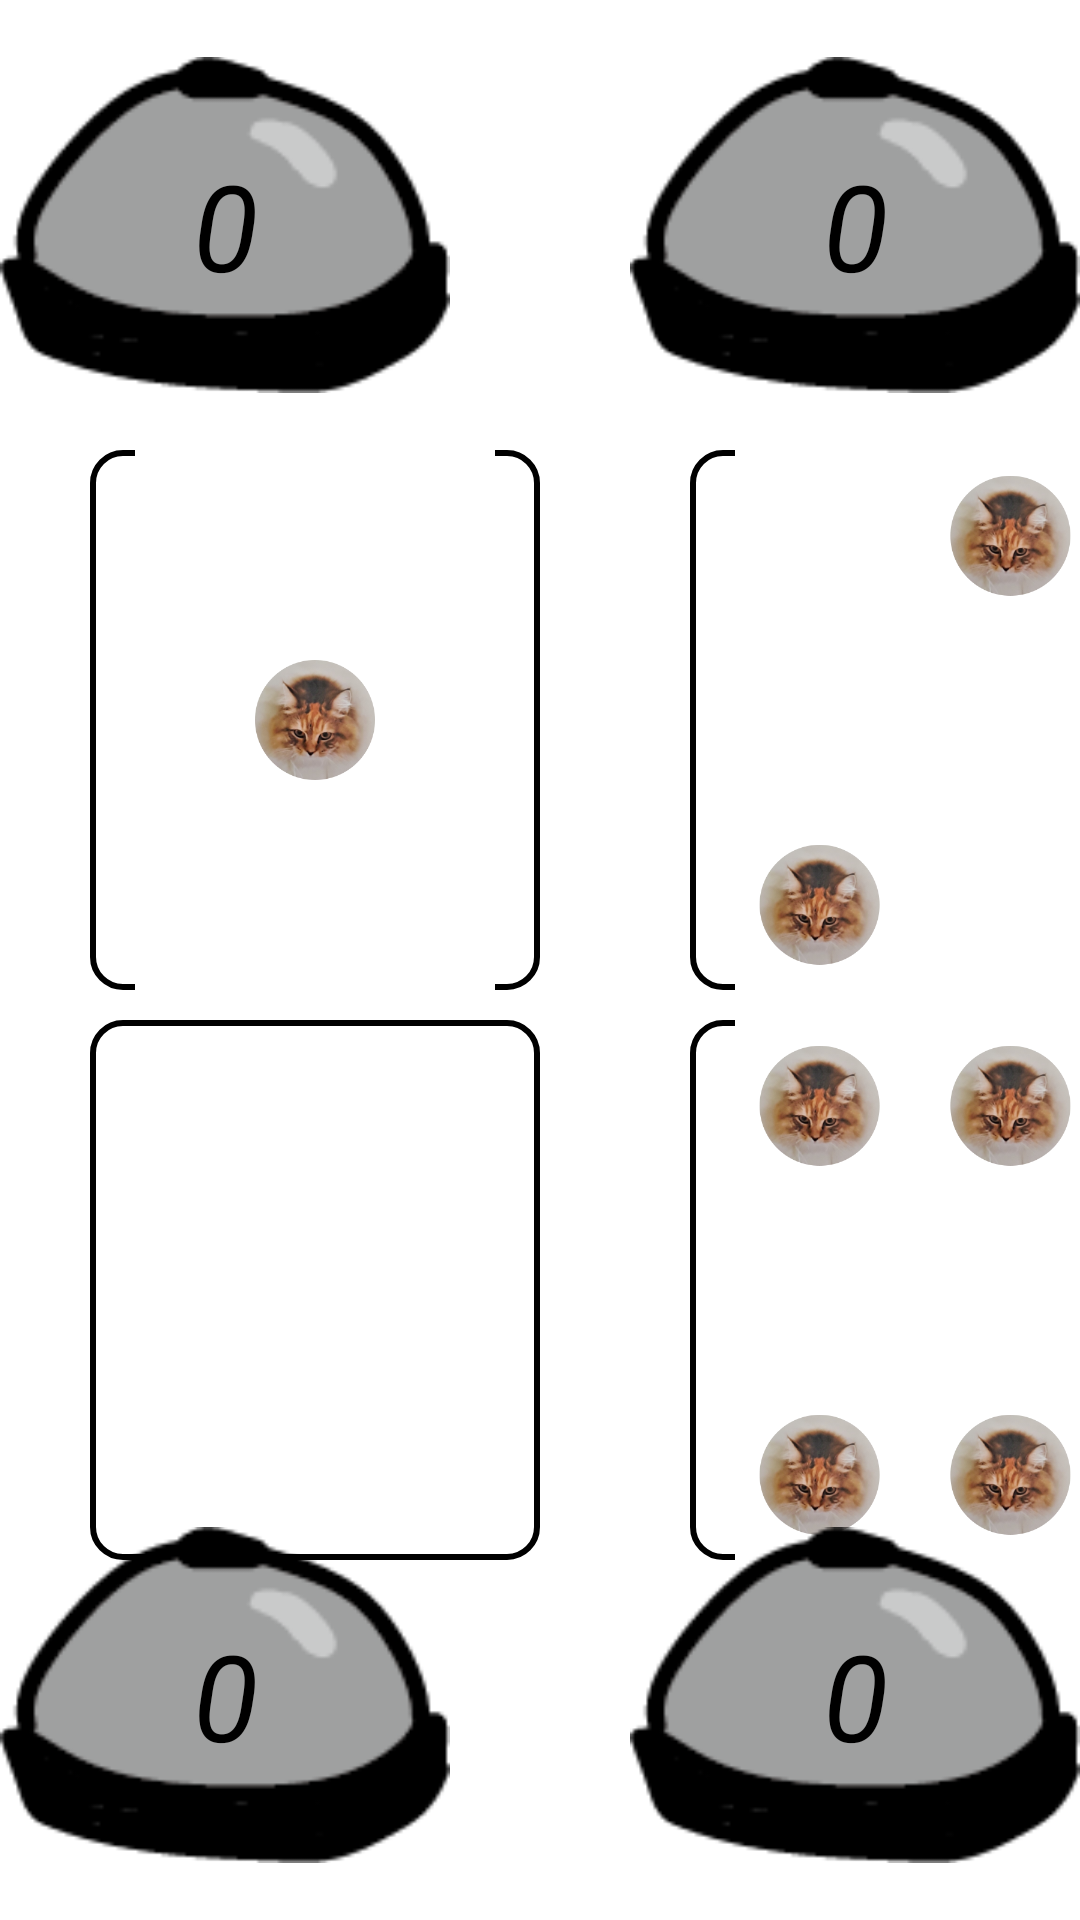

Produce the Android XML layout that renders to this screen, including the resource entries it uses.
<!-- AndroidManifest.xml: application theme Theme.MiniGameHeaven -->
<!-- res/layout/halligali_game.xml -->
<?xml version="1.0" encoding="utf-8"?>
<RelativeLayout
    xmlns:android="http://schemas.android.com/apk/res/android"
    xmlns:app="http://schemas.android.com/apk/res-auto"
    android:layout_width="match_parent"
    android:layout_height="match_parent"
    >


    
    <ImageButton
        android:id="@+id/bell_button_1"
        android:layout_width="150dp"
        android:layout_height="150dp"
        android:layout_alignParentTop="true"
        android:layout_alignParentLeft="true"
        android:background="@drawable/halligalli_bell_shape"
        android:scaleType="fitCenter"
        android:src="@drawable/halligalli_bell"
      />

    <TextView
        android:id="@+id/player1_cardNum"
        android:layout_width="150dp"
        android:layout_height="150dp"
        android:gravity="center"
        android:text="0"
        android:textColor="@color/black"
        android:textStyle="italic"
        android:textSize="40dp" />

    <ImageButton
        android:id="@+id/bell_button_2"
        android:layout_alignParentTop="true"
        android:layout_alignParentRight="true"
        android:layout_width="150dp"
        android:layout_height="150dp"
        android:background="@drawable/halligalli_bell_shape"
        android:scaleType="fitCenter"
        android:src="@drawable/halligalli_bell" />
    <TextView
        android:id="@+id/player2_cardNum"
        android:layout_alignParentTop="true"
        android:layout_alignParentRight="true"
        android:layout_width="150dp"
        android:layout_height="150dp"
        android:gravity="center"
        android:text="0"
        android:textColor="@color/black"
        android:textStyle="italic"
        android:textSize="40dp" />
    
    <GridLayout
        android:id="@+id/card_ground"
        android:foregroundGravity="center"
        android:layout_below="@id/bell_button_1"
        android:layout_width="match_parent"
        android:layout_height="380dp"
        android:columnCount="2"
        android:rowCount="2"
        android:orientation="horizontal"
        android:layout_centerVertical="true"
        >
        <ImageView
            android:id="@+id/card_loc_1"
            android:layout_width="150dp"
            android:layout_height="180dp"
            android:layout_marginRight="50dp"
            android:layout_marginLeft="30dp"
            android:layout_marginBottom="10dp"
            android:background="@drawable/halligalli_card_shape"
            android:src="@drawable/halligalli_cat_card_1" />

        <ImageView
            android:id="@+id/card_loc_2"
            android:layout_width="150dp"
            android:layout_height="180dp"
            android:background="@drawable/halligalli_card_shape"
            android:src="@drawable/halligalli_cat_card_2" />
        <ImageView
            android:id="@+id/card_loc_3"
            android:layout_width="150dp"
            android:layout_height="180dp"
            android:layout_marginRight="50dp"
            android:layout_marginLeft="30dp"
            android:src="@drawable/halligalli_cat_card_3"
            android:background="@drawable/halligalli_card_shape"
 />
        <ImageView
            android:id="@+id/card_loc_4"
            android:layout_width="150dp"
            android:layout_height="180dp"
            android:src="@drawable/halligalli_cat_card_4"
            android:background="@drawable/halligalli_card_shape" />
    </GridLayout>


    <ImageButton
        android:id="@+id/bell_button_3"
        android:layout_alignParentLeft="true"
        android:layout_alignParentBottom="true"
        android:layout_width="150dp"
        android:layout_height="150dp"
        android:background="@drawable/halligalli_bell_shape"
        android:scaleType="fitCenter"
        android:src="@drawable/halligalli_bell" />
    <TextView
        android:id="@+id/player3_cardNum"
        android:layout_alignParentLeft="true"
        android:layout_alignParentBottom="true"
        android:layout_width="150dp"
        android:layout_height="150dp"
        android:gravity="center"
        android:text="0"
        android:textColor="@color/black"
        android:textStyle="italic"
        android:textSize="40dp" />

    <ImageButton
        android:id="@+id/bell_button_4"
        android:layout_alignParentRight="true"
        android:layout_alignParentBottom="true"
        android:layout_width="150dp"
        android:layout_height="150dp"
        android:background="@drawable/halligalli_bell_shape"
        android:scaleType="fitCenter"
        android:src="@drawable/halligalli_bell" />

    <TextView
        android:id="@+id/player4_cardNum"
        android:layout_alignParentRight="true"
        android:layout_alignParentBottom="true"
        android:layout_width="150dp"
        android:layout_height="150dp"
        android:gravity="center"
        android:text="0"
        android:textColor="@color/black"
        android:textStyle="italic"
        android:textSize="40dp" />
</RelativeLayout>
<!-- resources referenced by this layout -->
<resources>
  <!-- drawable halligalli_bell: png bitmap (drawable, 3043 bytes) -->
  <!-- drawable halligalli_bell_shape (drawable) -->
  <?xml version="1.0" encoding="utf-8"?>
  <shape xmlns:android="http://schemas.android.com/apk/res/android"
      android:shape="rectangle" >
      <solid android:color="#00FF0000" />
      <corners
          android:radius="200dp"/>
  </shape>
  <!-- drawable halligalli_card_shape (drawable) -->
  <?xml version="1.0" encoding="utf-8"?>
  <shape xmlns:android="http://schemas.android.com/apk/res/android"
      android:shape="rectangle" >
      <solid android:color="#00FF0000" />
      <corners
          android:radius="10dp"/>
      <stroke
          android:width="2dp"
          android:color="@android:color/black" />
  </shape>
  <!-- drawable halligalli_cat_card_1: png bitmap (drawable-v24, 61859 bytes) -->
  <!-- drawable halligalli_cat_card_2: png bitmap (drawable-v24, 114520 bytes) -->
  <!-- drawable halligalli_cat_card_4: png bitmap (drawable-v24, 116877 bytes) -->
  <style name="Theme.MiniGameHeaven" parent="Theme.MaterialComponents.DayNight.DarkActionBar">
          
          <item name="colorPrimary">@color/purple_500</item>
          <item name="colorPrimaryVariant">@color/purple_700</item>
          <item name="colorOnPrimary">@color/white</item>
          
          <item name="colorSecondary">@color/teal_200</item>
          <item name="colorSecondaryVariant">@color/teal_700</item>
          <item name="colorOnSecondary">@color/black</item>
          
          <item name="android:statusBarColor" tools:targetApi="l">?attr/colorPrimaryVariant</item>
          
          <item name="windowNoTitle">true</item>
      </style>
  <!-- not gathered from this repository: default colours our renderer supplied (Android Studio template values) -->
  <color name="purple_500">#FF6200EE</color>
  <color name="purple_700">#FF3700B3</color>
  <color name="teal_200">#FF03DAC5</color>
  <color name="teal_700">#FF018786</color>
  <color name="black">#FF000000</color>
  <color name="white">#FFFFFFFF</color>
</resources>
